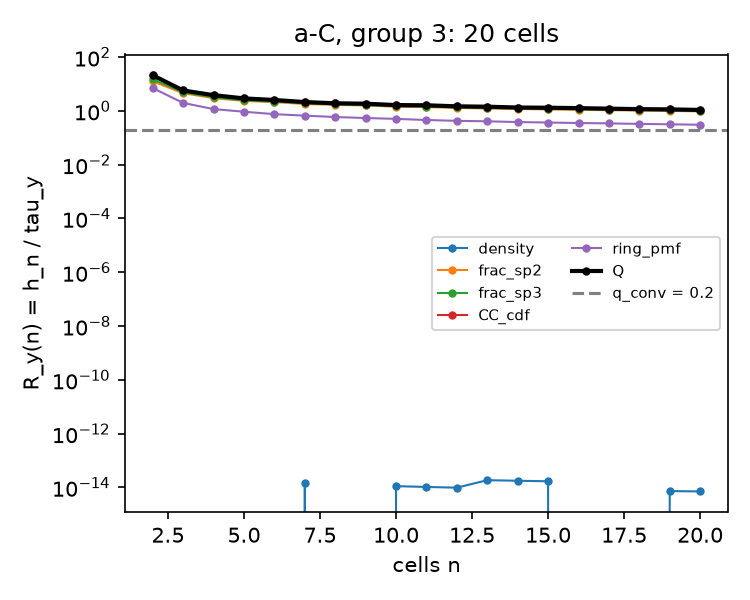

The table this chart was drawn from, first rows:
group, n, descriptor, kind, R_median, R_q25, R_q75
3, 2, density, density, 0.0, 0.0, 0.0
3, 2, frac_sp2, fraction, 12.5, 7.353, 20.59
3, 2, frac_sp3, fraction, 14.71, 8.456, 22.06
3, 2, CC_cdf, cdf, 20.97, 14.89, 28.81
3, 2, ring_pmf, pmf, 7.016, 5.508, 9.323
3, 2, Q, max, 20.97, , 
3, 3, density, density, 0.0, 0.0, 0.0
3, 3, frac_sp2, fraction, 4.528, 3.029, 5.796
3, 3, frac_sp3, fraction, 4.891, 3.167, 6.188
3, 3, CC_cdf, cdf, 5.725, 4.548, 7.411
3, 3, ring_pmf, pmf, 1.966, 1.613, 2.295
3, 3, Q, max, 5.725, , 
3, 4, density, density, 0.0, 0.0, 0.0
3, 4, frac_sp2, fraction, 2.968, 2.28, 3.765
3, 4, frac_sp3, fraction, 3.186, 2.372, 3.919
3, 4, CC_cdf, cdf, 3.832, 3.085, 4.709
3, 4, ring_pmf, pmf, 1.162, 1.017, 1.338
3, 4, Q, max, 3.832, , 
3, 5, density, density, 0.0, 0.0, 0.0
3, 5, frac_sp2, fraction, 2.349, 1.765, 2.908
3, 5, frac_sp3, fraction, 2.433, 1.935, 3.021
3, 5, CC_cdf, cdf, 2.901, 2.498, 3.464
3, 5, ring_pmf, pmf, 0.9282, 0.8221, 1.023
3, 5, Q, max, 2.901, , 
3, 6, density, density, 0.0, 0.0, 0.0
3, 6, frac_sp2, fraction, 2.124, 1.803, 2.603
3, 6, frac_sp3, fraction, 2.225, 1.873, 2.708
3, 6, CC_cdf, cdf, 2.536, 2.102, 2.893
3, 6, ring_pmf, pmf, 0.7541, 0.6685, 0.8464
3, 6, Q, max, 2.536, , 
3, 7, density, density, 1.478616357221127e-14, 1.478616357221127e-14, 1.478616357221127e-14
3, 7, frac_sp2, fraction, 1.794, 1.507, 2.13
3, 7, frac_sp3, fraction, 1.915, 1.593, 2.236
3, 7, CC_cdf, cdf, 2.123, 1.894, 2.422
3, 7, ring_pmf, pmf, 0.6629, 0.5957, 0.7188
3, 7, Q, max, 2.123, , 
3, 8, density, density, 0.0, 0.0, 0.0
3, 8, frac_sp2, fraction, 1.672, 1.358, 1.931
3, 8, frac_sp3, fraction, 1.755, 1.449, 2.032
3, 8, CC_cdf, cdf, 1.914, 1.667, 2.212
3, 8, ring_pmf, pmf, 0.5904, 0.5218, 0.6378
3, 8, Q, max, 1.914, , 
3, 9, density, density, 0.0, 0.0, 0.0
3, 9, frac_sp2, fraction, 1.582, 1.34, 1.764
3, 9, frac_sp3, fraction, 1.659, 1.442, 1.835
3, 9, CC_cdf, cdf, 1.846, 1.621, 2.03
3, 9, ring_pmf, pmf, 0.5417, 0.5004, 0.5717
3, 9, Q, max, 1.846, , 
3, 10, density, density, 1.1161288306474464e-14, 1.1161288306474464e-14, 1.1161288306474464e-14
3, 10, frac_sp2, fraction, 1.417, 1.221, 1.617
3, 10, frac_sp3, fraction, 1.491, 1.306, 1.689
3, 10, CC_cdf, cdf, 1.641, 1.458, 1.846
3, 10, ring_pmf, pmf, 0.5032, 0.4683, 0.527
3, 10, Q, max, 1.641, , 
3, 11, density, density, 1.0429297560270843e-14, 1.0429297560270843e-14, 1.0429297560270843e-14
3, 11, frac_sp2, fraction, 1.379, 1.204, 1.467
3, 11, frac_sp3, fraction, 1.443, 1.274, 1.541
3, 11, CC_cdf, cdf, 1.611, 1.399, 1.749
3, 11, ring_pmf, pmf, 0.4571, 0.4323, 0.4843
3, 11, Q, max, 1.611, , 
... 54 more rows
